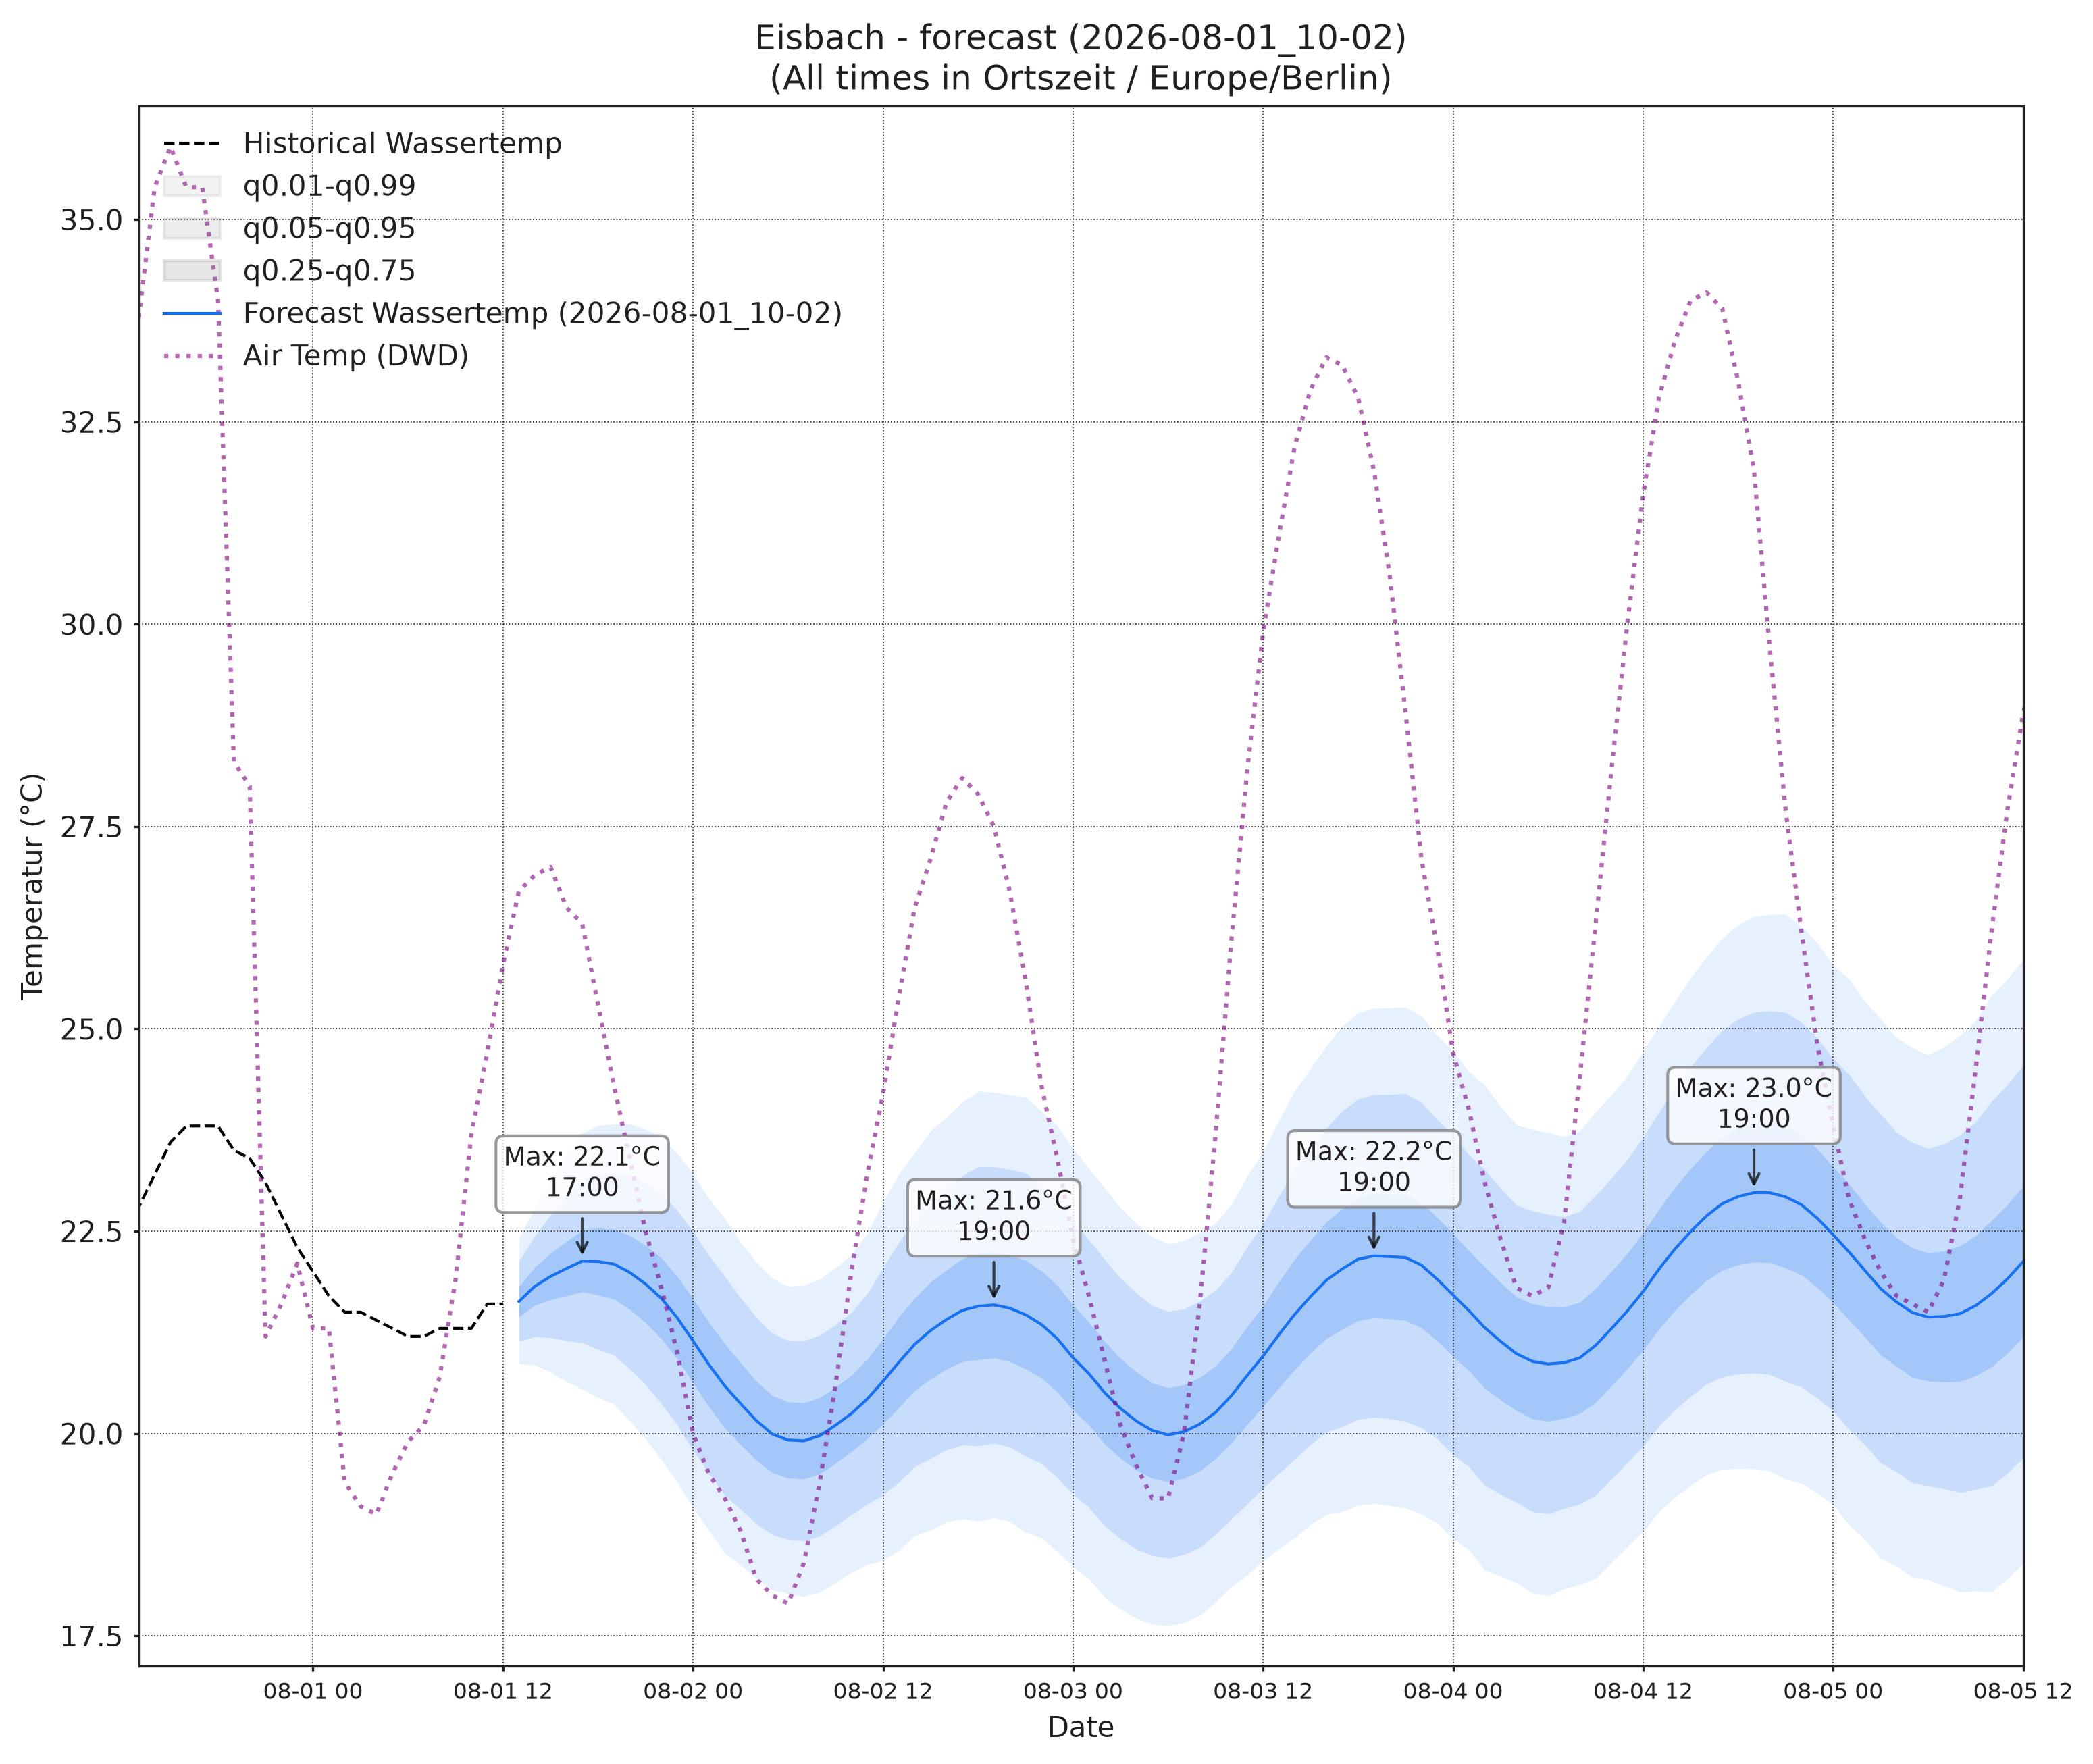

The data file committed next to this chart (first rows):
, wassertemp_q0.01, wassertemp_q0.05, wassertemp_q0.25, wassertemp_q0.5, wassertemp_q0.75, wassertemp_q0.95, wassertemp_q0.99, airtemp_96_q0.01, airtemp_96_q0.05, airtemp_96_q0.25, airtemp_96_q0.5, airtemp_96_q0.75, airtemp_96_q0.95, airtemp_96_q0.99, pressure_96_q0.01, pressure_96_q0.05, pressure_96_q0.25, pressure_96_q0.5, pressure_96_q0.75, pressure_96_q0.95, pressure_96_q0.99
2026-08-01 13:00, 20.86, 21.14, 21.44, 21.63, 21.82, 22.13, 22.4, 23.72, 25.07, 26.59, 27.52, 28.46, 29.98, 31.33, 1015, 1015, 1016, 1016, 1017, 1017, 1018
2026-08-01 14:00, 20.84, 21.2, 21.58, 21.82, 22.05, 22.44, 22.79, 23.33, 25.23, 27.22, 28.4, 29.58, 31.57, 33.47, 1014, 1014, 1015, 1016, 1016, 1017, 1018
2026-08-01 15:00, 20.76, 21.19, 21.66, 21.94, 22.23, 22.7, 23.13, 22.59, 25.04, 27.49, 28.92, 30.34, 32.8, 35.25, 1013, 1014, 1015, 1015, 1016, 1017, 1018
2026-08-01 16:00, 20.64, 21.15, 21.7, 22.04, 22.37, 22.93, 23.44, 22.02, 24.59, 27.27, 28.86, 30.45, 33.13, 35.7, 1012, 1013, 1014, 1015, 1016, 1017, 1018
2026-08-01 17:00, 20.55, 21.12, 21.75, 22.13, 22.51, 23.14, 23.71, 21.24, 23.88, 26.79, 28.56, 30.33, 33.24, 35.89, 1011, 1012, 1014, 1015, 1016, 1017, 1019
2026-08-01 18:00, 20.44, 21.04, 21.71, 22.12, 22.54, 23.21, 23.81, 20.38, 23.02, 26.02, 27.88, 29.75, 32.75, 35.39, 1010, 1012, 1014, 1015, 1016, 1018, 1019
2026-08-01 19:00, 20.36, 20.97, 21.66, 22.09, 22.53, 23.22, 23.82, 19.72, 22.27, 25.27, 27.16, 29.05, 32.05, 34.6, 1010, 1011, 1014, 1015, 1016, 1018, 1020
2026-08-01 20:00, 20.15, 20.8, 21.53, 21.99, 22.45, 23.18, 23.83, 19.02, 21.47, 24.41, 26.29, 28.16, 31.1, 33.55, 1009, 1012, 1014, 1015, 1016, 1019, 1021
2026-08-01 21:00, 19.94, 20.6, 21.37, 21.85, 22.32, 23.09, 23.76, 18.1, 20.54, 23.47, 25.33, 27.2, 30.13, 32.56, 1010, 1012, 1014, 1016, 1017, 1019, 1022
2026-08-01 22:00, 19.68, 20.37, 21.17, 21.67, 22.17, 22.97, 23.66, 17.07, 19.5, 22.39, 24.23, 26.07, 28.97, 31.4, 1010, 1012, 1015, 1016, 1018, 1020, 1022
2026-08-01 23:00, 19.4, 20.1, 20.92, 21.43, 21.94, 22.76, 23.46, 16.16, 18.54, 21.35, 23.12, 24.9, 27.71, 30.09, 1010, 1012, 1015, 1017, 1018, 1021, 1023
2026-08-02 00:00, 19.08, 19.79, 20.62, 21.14, 21.66, 22.5, 23.21, 15.05, 17.46, 20.27, 22.03, 23.79, 26.6, 29.01, 1010, 1013, 1015, 1017, 1019, 1021, 1024
2026-08-02 01:00, 18.8, 19.51, 20.33, 20.85, 21.37, 22.2, 22.9, 14.31, 16.72, 19.47, 21.18, 22.9, 25.65, 28.06, 1010, 1013, 1016, 1017, 1019, 1022, 1025
2026-08-02 02:00, 18.52, 19.24, 20.07, 20.59, 21.11, 21.94, 22.66, 13.45, 15.89, 18.61, 20.29, 21.96, 24.68, 27.12, 1010, 1013, 1016, 1017, 1019, 1022, 1025
2026-08-02 03:00, 18.37, 19.06, 19.86, 20.37, 20.87, 21.68, 22.36, 12.77, 15.24, 17.95, 19.6, 21.25, 23.96, 26.43, 1010, 1013, 1016, 1018, 1019, 1022, 1025
2026-08-02 04:00, 18.2, 18.89, 19.67, 20.16, 20.65, 21.43, 22.12, 12.08, 14.64, 17.4, 19.07, 20.74, 23.51, 26.06, 1010, 1013, 1016, 1018, 1020, 1023, 1026
2026-08-02 05:00, 18.07, 18.75, 19.52, 19.99, 20.47, 21.24, 21.92, 11.65, 14.28, 17.09, 18.78, 20.47, 23.28, 25.92, 1009, 1012, 1016, 1018, 1020, 1023, 1026
2026-08-02 06:00, 18.02, 18.69, 19.45, 19.92, 20.39, 21.15, 21.82, 11.6, 14.31, 17.22, 18.98, 20.73, 23.64, 26.35, 1009, 1012, 1016, 1018, 1020, 1023, 1027
2026-08-02 07:00, 17.99, 18.67, 19.44, 19.91, 20.38, 21.15, 21.83, 12.05, 14.81, 17.8, 19.61, 21.42, 24.42, 27.18, 1008, 1012, 1016, 1018, 1020, 1024, 1027
2026-08-02 08:00, 18.04, 18.73, 19.5, 19.97, 20.44, 21.21, 21.91, 12.55, 15.43, 18.64, 20.61, 22.58, 25.78, 28.66, 1008, 1011, 1015, 1018, 1020, 1024, 1028
2026-08-02 09:00, 18.16, 18.86, 19.63, 20.1, 20.57, 21.34, 22.05, 13.38, 16.33, 19.68, 21.77, 23.85, 27.21, 30.15, 1007, 1011, 1015, 1017, 1020, 1024, 1028
2026-08-02 10:00, 18.29, 19, 19.77, 20.25, 20.72, 21.5, 22.21, 14.21, 17.32, 20.96, 23.25, 25.54, 29.18, 32.3, 1006, 1010, 1015, 1017, 1020, 1024, 1028
2026-08-02 11:00, 18.38, 19.13, 19.94, 20.43, 20.92, 21.73, 22.47, 14.99, 18.3, 22.24, 24.75, 27.25, 31.19, 34.5, 1006, 1010, 1014, 1017, 1019, 1024, 1028
2026-08-02 12:00, 18.43, 19.24, 20.12, 20.65, 21.18, 22.05, 22.86, 15.51, 19.08, 23.4, 26.17, 28.94, 33.26, 36.83, 1005, 1009, 1014, 1017, 1019, 1024, 1028
2026-08-02 13:00, 18.56, 19.4, 20.32, 20.88, 21.44, 22.36, 23.21, 15.99, 19.76, 24.38, 27.36, 30.33, 34.95, 38.73, 1004, 1009, 1013, 1016, 1019, 1023, 1028
2026-08-02 14:00, 18.74, 19.59, 20.53, 21.1, 21.67, 22.61, 23.47, 16.06, 20.04, 24.97, 28.16, 31.36, 36.29, 40.27, 1003, 1008, 1013, 1016, 1018, 1023, 1028
2026-08-02 15:00, 18.8, 19.69, 20.67, 21.27, 21.87, 22.86, 23.74, 16.12, 20.21, 25.29, 28.59, 31.88, 36.96, 41.05, 1003, 1007, 1012, 1015, 1018, 1023, 1027
2026-08-02 16:00, 18.91, 19.8, 20.79, 21.41, 22.02, 23.02, 23.91, 15.92, 20.02, 25.13, 28.46, 31.78, 36.89, 41, 1002, 1007, 1012, 1015, 1018, 1023, 1027
2026-08-02 17:00, 18.95, 19.86, 20.89, 21.52, 22.16, 23.18, 24.1, 15.67, 19.72, 24.76, 28.02, 31.28, 36.31, 40.36, 1001, 1006, 1011, 1014, 1017, 1022, 1027
2026-08-02 18:00, 18.91, 19.85, 20.91, 21.57, 22.23, 23.3, 24.23, 15.31, 19.27, 24.2, 27.4, 30.6, 35.53, 39.49, 1001, 1006, 1011, 1014, 1017, 1022, 1027
2026-08-02 19:00, 18.96, 19.88, 20.93, 21.59, 22.24, 23.3, 24.22, 14.91, 18.77, 23.56, 26.67, 29.79, 34.58, 38.44, 1001, 1006, 1011, 1014, 1017, 1022, 1027
2026-08-02 20:00, 18.91, 19.83, 20.89, 21.55, 22.21, 23.26, 24.18, 14.41, 18.2, 22.85, 25.84, 28.83, 33.47, 37.27, 1001, 1006, 1011, 1014, 1018, 1023, 1028
2026-08-02 21:00, 18.78, 19.72, 20.8, 21.47, 22.14, 23.22, 24.16, 13.99, 17.58, 21.98, 24.82, 27.65, 32.05, 35.64, 1001, 1006, 1012, 1015, 1018, 1023, 1029
2026-08-02 22:00, 18.71, 19.63, 20.69, 21.35, 22.01, 23.07, 23.98, 13.38, 16.82, 21.02, 23.72, 26.42, 30.63, 34.07, 1002, 1007, 1012, 1015, 1019, 1024, 1029
2026-08-02 23:00, 18.54, 19.46, 20.51, 21.17, 21.83, 22.89, 23.8, 12.84, 16.14, 20.12, 22.67, 25.22, 29.2, 32.5, 1002, 1007, 1013, 1016, 1019, 1025, 1030
2026-08-03 00:00, 18.35, 19.25, 20.29, 20.94, 21.59, 22.62, 23.52, 12.26, 15.44, 19.25, 21.67, 24.1, 27.91, 31.09, 1003, 1008, 1013, 1016, 1020, 1025, 1030
2026-08-03 01:00, 18.21, 19.09, 20.1, 20.74, 21.38, 22.39, 23.27, 11.75, 14.82, 18.45, 20.75, 23.04, 26.67, 29.74, 1003, 1008, 1013, 1017, 1020, 1025, 1031
2026-08-03 02:00, 17.97, 18.86, 19.87, 20.5, 21.14, 22.15, 23.03, 11.16, 14.26, 17.85, 20.1, 22.35, 25.94, 29.04, 1003, 1008, 1014, 1017, 1020, 1026, 1031
2026-08-03 03:00, 17.83, 18.7, 19.69, 20.31, 20.93, 21.92, 22.79, 10.59, 13.72, 17.29, 19.51, 21.72, 25.29, 28.42, 1003, 1008, 1014, 1017, 1020, 1026, 1031
2026-08-03 04:00, 17.71, 18.57, 19.55, 20.15, 20.76, 21.74, 22.59, 10.07, 13.21, 16.8, 19.03, 21.25, 24.84, 27.98, 1003, 1008, 1014, 1017, 1020, 1026, 1031
2026-08-03 05:00, 17.65, 18.49, 19.45, 20.04, 20.63, 21.58, 22.43, 10.01, 13.12, 16.67, 18.86, 21.06, 24.6, 27.71, 1002, 1008, 1014, 1017, 1020, 1026, 1032
2026-08-03 06:00, 17.62, 18.46, 19.4, 19.98, 20.56, 21.51, 22.34, 10.04, 13.18, 16.77, 19, 21.23, 24.82, 27.95, 1002, 1008, 1014, 1017, 1020, 1026, 1032
2026-08-03 07:00, 17.66, 18.51, 19.44, 20.02, 20.6, 21.54, 22.38, 10.27, 13.46, 17.17, 19.49, 21.81, 25.52, 28.71, 1002, 1008, 1013, 1017, 1020, 1026, 1032
2026-08-03 08:00, 17.75, 18.59, 19.54, 20.12, 20.69, 21.64, 22.48, 10.56, 13.93, 17.89, 20.4, 22.9, 26.87, 30.23, 1002, 1007, 1013, 1017, 1020, 1026, 1032
2026-08-03 09:00, 17.92, 18.75, 19.69, 20.26, 20.84, 21.77, 22.6, 10.99, 14.53, 18.76, 21.45, 24.15, 28.38, 31.91, 1001, 1007, 1013, 1017, 1020, 1026, 1032
2026-08-03 10:00, 18.11, 18.95, 19.89, 20.47, 21.05, 21.99, 22.83, 11.53, 15.35, 19.94, 22.88, 25.82, 30.42, 34.23, 1001, 1007, 1013, 1016, 1020, 1026, 1032
2026-08-03 11:00, 18.25, 19.13, 20.11, 20.72, 21.32, 22.31, 23.19, 11.93, 16.02, 21.02, 24.24, 27.46, 32.47, 36.56, 1000, 1006, 1012, 1016, 1020, 1026, 1032
2026-08-03 12:00, 18.43, 19.33, 20.33, 20.96, 21.58, 22.59, 23.48, 12.54, 16.86, 22.22, 25.68, 29.15, 34.5, 38.83, 999.8, 1006, 1012, 1016, 1019, 1026, 1032
2026-08-03 13:00, 18.58, 19.51, 20.57, 21.22, 21.88, 22.94, 23.87, 12.64, 17.26, 23.03, 26.78, 30.53, 36.3, 40.92, 999, 1005, 1011, 1015, 1019, 1025, 1031
2026-08-03 14:00, 18.71, 19.68, 20.79, 21.47, 22.16, 23.26, 24.24, 12.93, 17.7, 23.69, 27.59, 31.49, 37.47, 42.25, 998.3, 1004, 1011, 1015, 1019, 1025, 1031
2026-08-03 15:00, 18.88, 19.87, 20.99, 21.69, 22.39, 23.52, 24.51, 12.96, 17.87, 24.05, 28.08, 32.1, 38.28, 43.2, 997.4, 1004, 1010, 1014, 1018, 1025, 1031
2026-08-03 16:00, 19, 20.02, 21.18, 21.89, 22.61, 23.77, 24.79, 12.89, 17.83, 24.05, 28.11, 32.17, 38.39, 43.33, 996.7, 1003, 1010, 1014, 1018, 1025, 1031
2026-08-03 17:00, 19.03, 20.08, 21.29, 22.03, 22.78, 23.98, 25.04, 12.88, 17.71, 23.78, 27.75, 31.71, 37.78, 42.61, 996.2, 1003, 1009, 1013, 1018, 1024, 1031
2026-08-03 18:00, 19.11, 20.17, 21.39, 22.15, 22.91, 24.13, 25.2, 12.64, 17.36, 23.26, 27.11, 30.96, 36.87, 41.58, 995.9, 1002, 1009, 1013, 1017, 1024, 1031
2026-08-03 19:00, 19.14, 20.2, 21.43, 22.19, 22.96, 24.19, 25.25, 12.45, 16.99, 22.66, 26.35, 30.03, 35.7, 40.25, 995.8, 1002, 1009, 1013, 1018, 1024, 1031
2026-08-03 20:00, 19.11, 20.18, 21.42, 22.19, 22.95, 24.19, 25.26, 12.15, 16.51, 21.98, 25.53, 29.08, 34.55, 38.91, 996, 1002, 1009, 1013, 1018, 1025, 1031
2026-08-03 21:00, 19.08, 20.15, 21.39, 22.17, 22.95, 24.2, 25.27, 11.87, 16.02, 21.2, 24.56, 27.92, 33.09, 37.25, 996.4, 1003, 1010, 1014, 1018, 1025, 1032
2026-08-03 22:00, 19, 20.07, 21.31, 22.08, 22.85, 24.09, 25.16, 11.65, 15.56, 20.4, 23.54, 26.68, 31.52, 35.43, 996.8, 1003, 1010, 1014, 1019, 1026, 1032
2026-08-03 23:00, 18.89, 19.93, 21.14, 21.91, 22.67, 23.88, 24.92, 11.2, 14.9, 19.47, 22.43, 25.38, 29.95, 33.65, 997.1, 1004, 1011, 1015, 1019, 1027, 1033
2026-08-04 00:00, 18.7, 19.74, 20.95, 21.71, 22.47, 23.68, 24.73, 10.73, 14.28, 18.62, 21.42, 24.22, 28.57, 32.11, 997.8, 1004, 1011, 1016, 1020, 1027, 1033
... 36 more rows
